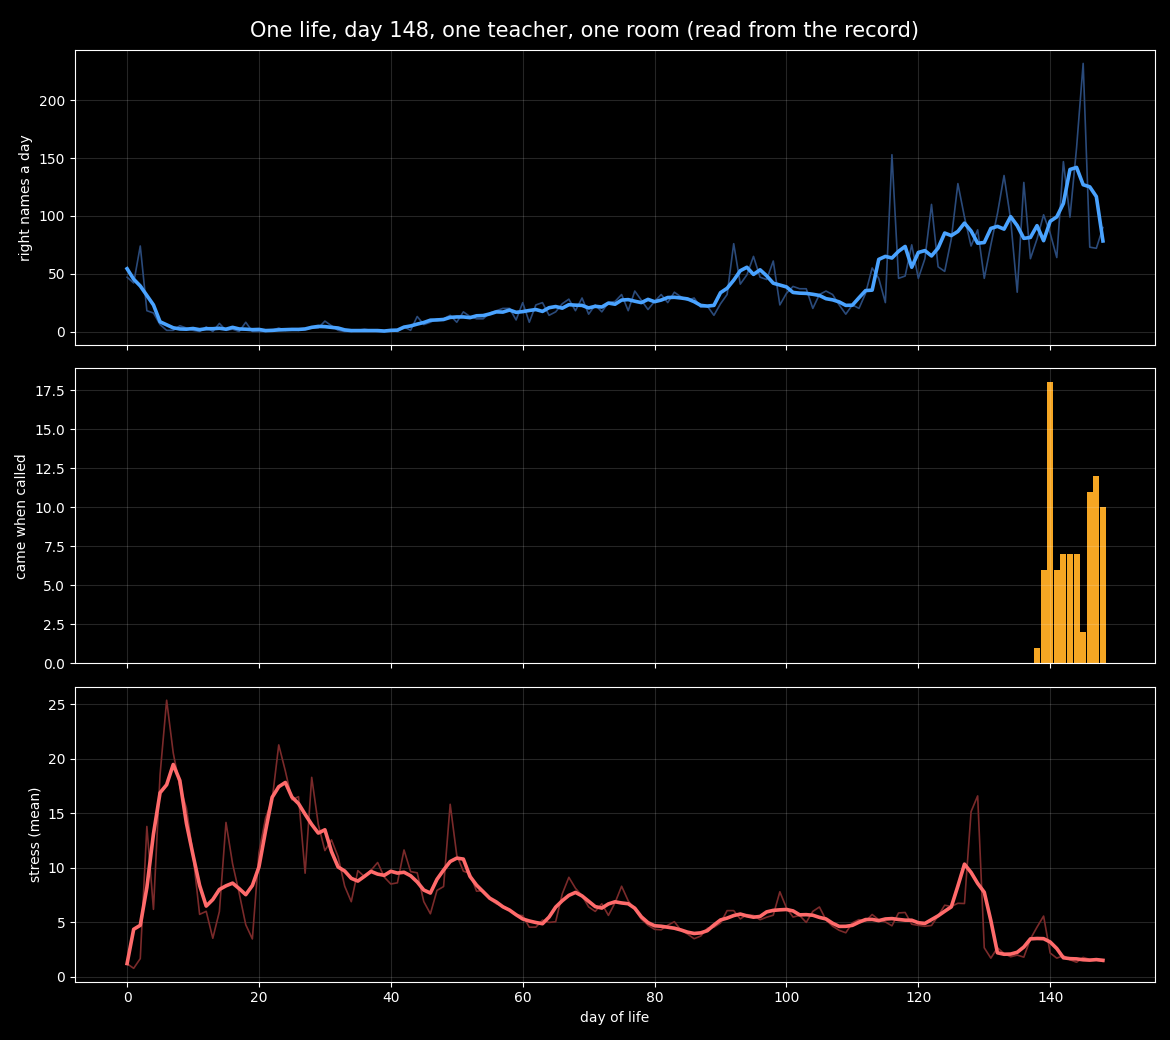

Source data for this figure (header and first rows):
day	right_names	came	stress_mean	rows
0	47	0	1.188	23999
1	42	0	0.771	39934
2	74	0	1.663	25001
3	18	0	13.78	48351
4	16	0	6.178	30526
5	6	0	18.52	24850
6	1	0	25.36	24667
7	1	0	20.52	25636
8	5	0	17.46	29502
9	3	0	15.46	24159
10	1	0	11.16	26501
11	0	0	5.718	25001
12	4	0	5.997	24161
13	0	0	3.527	24001
14	7	0	5.982	25999
15	1	0	14.15	25406
16	2	0	10.36	25001
17	0	0	7.663	25333
18	8	0	4.765	24000
19	0	0	3.465	25331
20	0	0	11.38	24000
21	0	0	14.56	24000
22	1	0	16.2	24289
23	3	0	21.26	24129
24	1	0	18.87	24259
25	2	0	16.23	24001
26	1	0	16.51	24137
27	2	0	9.492	24135
28	3	0	18.28	24000
29	3	0	13.96	24000
30	9	0	11.57	24000
31	5	0	12.55	24000
32	1	0	11.01	24000
33	0	0	8.308	24000
34	0	0	6.878	23933
35	1	0	9.730	24000
36	2	0	9.177	24000
37	1	0	9.763	24000
38	0	0	10.47	24000
39	0	0	9.138	24000
40	1	0	8.500	24000
41	0	0	8.612	24000
42	4	0	11.62	24000
43	1	0	9.642	24000
44	13	0	9.528	23999
45	6	0	6.886	24000
46	8	0	5.772	24000
47	11	0	7.916	24000
48	11	0	8.267	24000
49	14	0	15.81	24000
50	8	0	11.14	24000
51	17	0	9.680	24000
52	13	0	9.476	24000
53	11	0	7.844	24000
54	11	0	7.894	24000
55	16	0	7.103	24000
56	18	0	6.690	23999
57	20	0	6.477	24000
58	20	0	6.115	24000
59	10	0	5.673	24000
... 89 more rows
